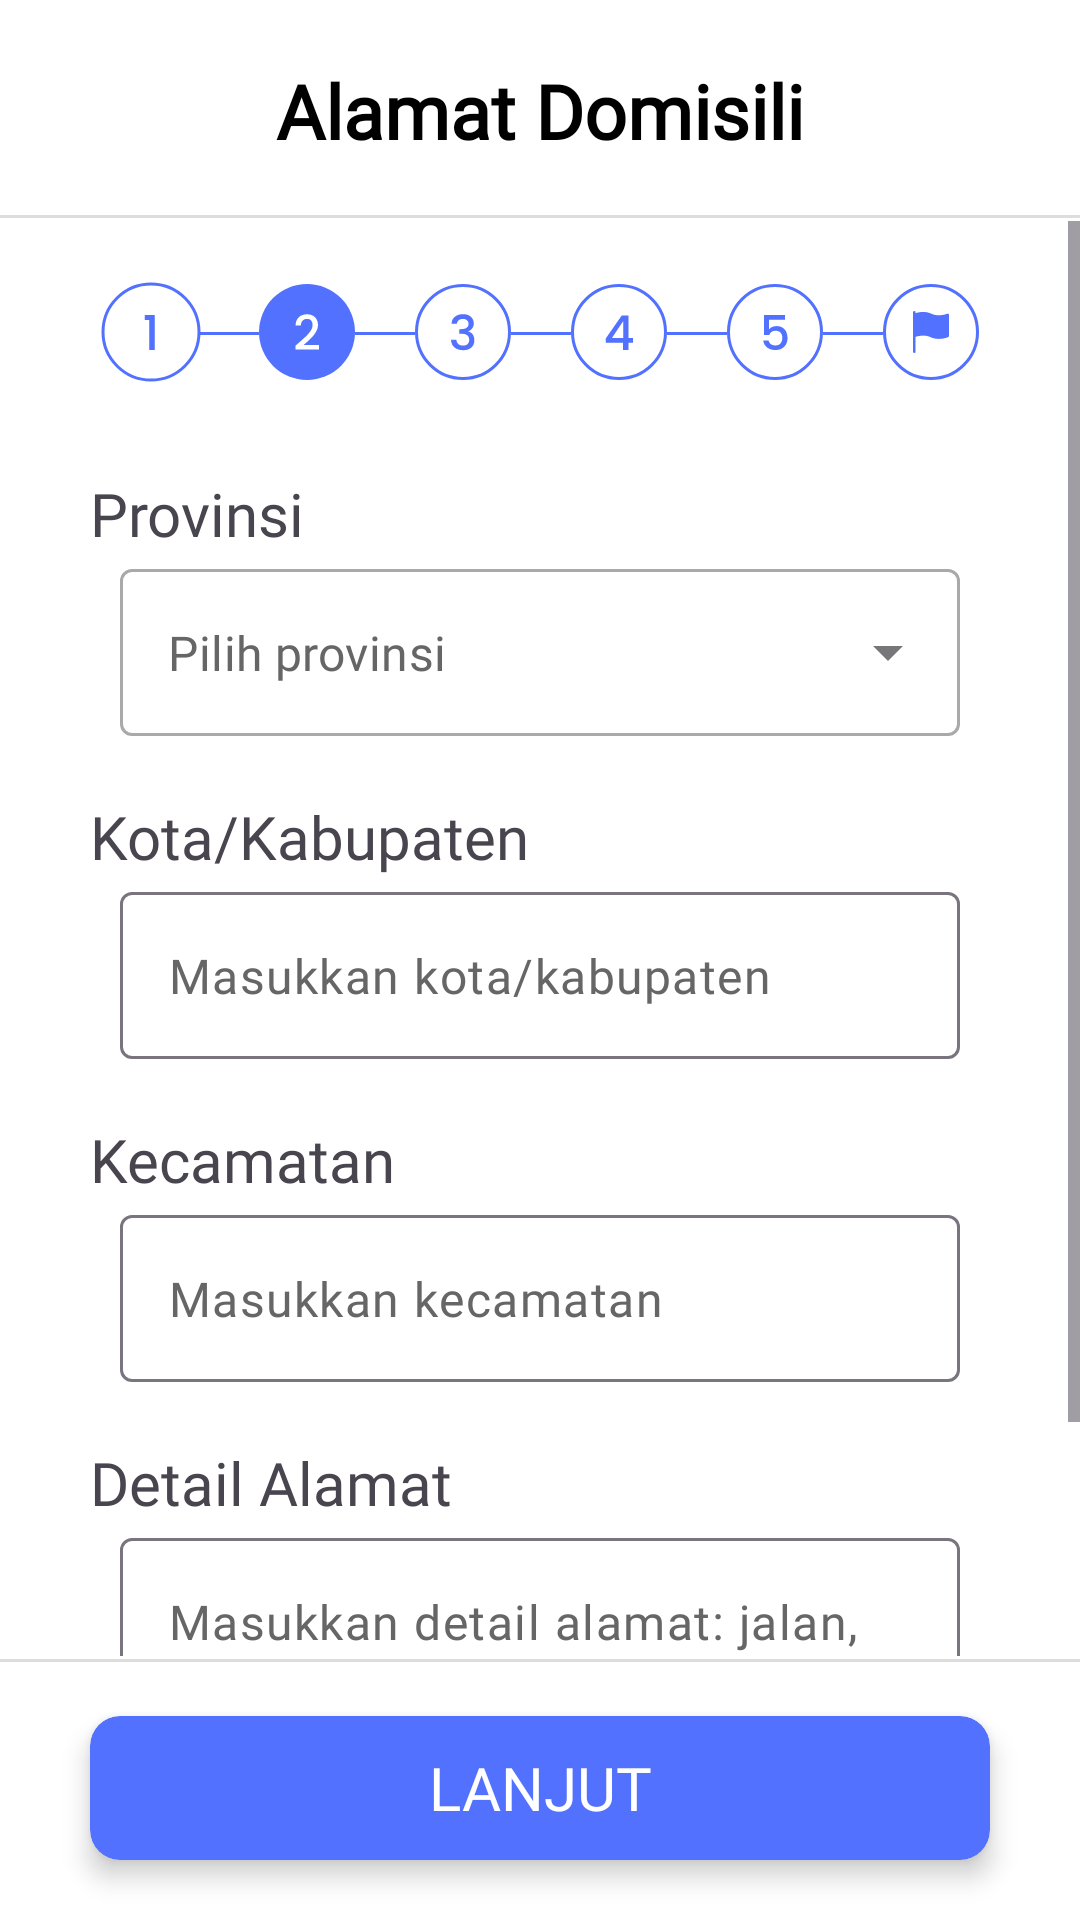

Produce the Android XML layout that renders to this screen, including the resource entries it uses.
<!-- AndroidManifest.xml: application theme Theme.Inclob -->
<!-- res/layout/fragment_alamat.xml -->
<?xml version="1.0" encoding="utf-8"?>
<RelativeLayout
    xmlns:android="http://schemas.android.com/apk/res/android"
    xmlns:tools="http://schemas.android.com/tools"
    xmlns:app="http://schemas.android.com/apk/res-auto"
    android:layout_width="match_parent"
    android:layout_height="match_parent"
    android:background="@color/white"
    tools:context=".AlamatFragment">

    <com.google.android.material.appbar.AppBarLayout
        android:id="@+id/appBarLayout"
        android:layout_width="match_parent"
        android:layout_height="wrap_content"
        android:background="@drawable/shape_ll2" >

        <androidx.constraintlayout.widget.ConstraintLayout
            android:layout_width="match_parent"
            android:layout_height="wrap_content"
            android:paddingHorizontal="30dp"
            android:paddingVertical="20dp" >

            <ImageButton
                android:id="@+id/ibBack"
                android:layout_width="wrap_content"
                android:layout_height="wrap_content"
                android:background="@android:color/transparent"
                android:contentDescription="Back"
                android:scaleType="center"
                android:layout_marginBottom="5dp"
                android:src="@drawable/ic_back_black"
                app:layout_constraintBottom_toBottomOf="parent"
                app:layout_constraintStart_toStartOf="parent"
                app:layout_constraintTop_toTopOf="parent"
                tools:ignore="SpeakableTextPresentCheck,TouchTargetSizeCheck" />

            <TextView
                android:id="@+id/tvTitle"
                android:layout_width="wrap_content"
                android:layout_height="wrap_content"
                android:fontFamily="@font/poppins_bold"
                android:text="Alamat Domisili"
                android:textAlignment="center"
                android:textColor="@color/black"
                android:textSize="25sp"
                android:textStyle="bold"
                app:layout_constraintBottom_toBottomOf="parent"
                app:layout_constraintEnd_toEndOf="parent"
                app:layout_constraintStart_toStartOf="parent"
                app:layout_constraintTop_toTopOf="parent"
                tools:ignore="SpeakableTextPresentCheck" />

        </androidx.constraintlayout.widget.ConstraintLayout>

    </com.google.android.material.appbar.AppBarLayout>

    <ScrollView
        android:layout_width="match_parent"
        android:layout_height="match_parent"
        android:layout_below="@id/appBarLayout"
        android:layout_above="@+id/linearBottom">

        <LinearLayout
            android:layout_width="match_parent"
            android:layout_height="wrap_content"
            android:orientation="vertical"
            android:paddingHorizontal="30dp"
            android:paddingVertical="20dp" >

            <ImageView
                android:layout_width="wrap_content"
                android:layout_height="wrap_content"
                android:layout_gravity="center"
                android:src="@drawable/domisili" />

            <TextView
                android:layout_width="wrap_content"
                android:layout_height="wrap_content"
                android:text="Provinsi"
                android:textSize="20sp"
                android:fontFamily="@font/poppins_semibold"
                android:layout_marginTop="30dp" />

            <com.google.android.material.textfield.TextInputLayout
                android:layout_width="match_parent"
                android:layout_height="wrap_content"
                android:layout_marginTop="5dp"
                android:layout_marginHorizontal="10dp"
                app:hintEnabled="false"
                style="@style/Widget.MaterialComponents.TextInputLayout.OutlinedBox.ExposedDropdownMenu">

                <AutoCompleteTextView
                    android:id="@+id/ac_provinsi"
                    android:layout_width="match_parent"
                    android:layout_height="wrap_content"
                    android:background="@drawable/shape_et"
                    android:fontFamily="@font/poppins_regular"
                    android:hint="Pilih provinsi"
                    android:inputType="none"
                    android:lines="1"
                    android:maxLines="1"
                    android:textColor="@color/black"
                    android:textColorHint="#666666"
                    tools:ignore="SpeakableTextPresentCheck" />

            </com.google.android.material.textfield.TextInputLayout>

            <TextView
                android:layout_width="wrap_content"
                android:layout_height="wrap_content"
                android:text="Kota/Kabupaten"
                android:textSize="20sp"
                android:fontFamily="@font/poppins_semibold"
                android:layout_marginTop="20dp" />

            <com.google.android.material.textfield.TextInputLayout
                android:layout_width="match_parent"
                android:layout_height="wrap_content"
                android:layout_marginTop="5dp"
                android:layout_marginHorizontal="10dp"
                app:hintEnabled="false" >

                <com.google.android.material.textfield.TextInputEditText
                    android:id="@+id/et_kota"
                    android:layout_width="match_parent"
                    android:layout_height="wrap_content"
                    android:inputType="text"
                    android:hint="Masukkan kota/kabupaten"
                    android:fontFamily="@font/poppins_regular"
                    android:textColorHint="#666666"
                    android:background="@drawable/shape_et"
                    android:lines="1"
                    android:maxLines="1"
                    android:textColor="@color/black" />

            </com.google.android.material.textfield.TextInputLayout>

            <TextView
                android:layout_width="wrap_content"
                android:layout_height="wrap_content"
                android:text="Kecamatan"
                android:textSize="20sp"
                android:fontFamily="@font/poppins_semibold"
                android:layout_marginTop="20dp" />

            <com.google.android.material.textfield.TextInputLayout
                android:layout_width="match_parent"
                android:layout_height="wrap_content"
                android:layout_marginTop="5dp"
                android:layout_marginHorizontal="10dp"
                app:hintEnabled="false" >

                <com.google.android.material.textfield.TextInputEditText
                    android:id="@+id/et_kecamatan"
                    android:layout_width="match_parent"
                    android:layout_height="wrap_content"
                    android:inputType="text"
                    android:hint="Masukkan kecamatan"
                    android:fontFamily="@font/poppins_regular"
                    android:textColorHint="#666666"
                    android:background="@drawable/shape_et"
                    android:lines="1"
                    android:maxLines="1"
                    android:textColor="@color/black" />

            </com.google.android.material.textfield.TextInputLayout>

            <TextView
                android:layout_width="wrap_content"
                android:layout_height="wrap_content"
                android:text="Detail Alamat"
                android:textSize="20sp"
                android:fontFamily="@font/poppins_semibold"
                android:layout_marginTop="20dp" />

            <com.google.android.material.textfield.TextInputLayout
                android:layout_width="match_parent"
                android:layout_height="wrap_content"
                android:layout_marginTop="5dp"
                android:layout_marginHorizontal="10dp"
                app:hintEnabled="false" >

                <com.google.android.material.textfield.TextInputEditText
                    android:id="@+id/et_alamat"
                    android:layout_width="match_parent"
                    android:layout_height="wrap_content"
                    android:inputType="textMultiLine"
                    android:lines="4"
                    android:maxLines="4"
                    android:gravity="top"
                    android:hint="Masukkan detail alamat: jalan, nomor rumah, dsb"
                    android:fontFamily="@font/poppins_regular"
                    android:textColorHint="#666666"
                    android:background="@drawable/shape_et"
                    android:textColor="@color/black"
                    android:overScrollMode="always"
                    android:scrollbarStyle="insideInset"
                    android:scrollbars="vertical"
                    android:scrollHorizontally="false" />

            </com.google.android.material.textfield.TextInputLayout>

        </LinearLayout>

    </ScrollView>

    <LinearLayout
        android:id="@+id/linearBottom"
        android:layout_width="match_parent"
        android:layout_height="wrap_content"
        android:orientation="vertical"
        android:layout_alignParentBottom="true"
        android:background="@drawable/shape_ll1" >

        <androidx.cardview.widget.CardView
            android:id="@+id/card_view"
            android:layout_width="match_parent"
            android:layout_height="wrap_content"
            app:cardCornerRadius="10dp"
            app:cardElevation="5dp"
            app:cardBackgroundColor="@color/primary"
            android:layout_marginHorizontal="30dp"
            android:layout_marginVertical="20dp" >

            <Button
                android:id="@+id/btn_lanjut"
                android:layout_width="match_parent"
                android:layout_height="match_parent"
                android:fontFamily="@font/poppins_semibold"
                android:text="Lanjut"
                android:textSize="20sp"
                android:background="@android:color/transparent"
                android:textColor="@color/white" />

        </androidx.cardview.widget.CardView>

    </LinearLayout>

</RelativeLayout>
<!-- resources referenced by this layout -->
<resources>
  <color name="black">#FF000000</color>
  <color name="primary">#5271FF</color>
  <color name="white">#FFFFFFFF</color>
  <!-- drawable domisili: vector/xml drawable (drawable, 5231 chars, omitted) -->
  <!-- drawable shape_ll1 (drawable) -->
  <?xml version="1.0" encoding="utf-8"?>
  <layer-list xmlns:android="http://schemas.android.com/apk/res/android">
      <item android:top="1dp" android:left="-10dp" android:right="-10dp" android:bottom="-10dp">
          <shape
              android:shape="rectangle">
              <solid android:color="@color/white" />
              <stroke android:width="1dp" android:color="#FFDDDDDD" />
          </shape>
      </item>
  </layer-list>
  <!-- drawable shape_ll2 (drawable) -->
  <?xml version="1.0" encoding="utf-8"?>
  <layer-list xmlns:android="http://schemas.android.com/apk/res/android">
      <item android:top="-10dp" android:left="-10dp" android:right="-10dp" android:bottom="1dp">
          <shape
              android:shape="rectangle">
              <solid android:color="@color/white" />
              <stroke android:width="1dp" android:color="#FFDDDDDD" />
          </shape>
      </item>
  </layer-list>
  <style name="Theme.Inclob" parent="Base.Theme.Inclob" />
  <style name="Base.Theme.Inclob" parent="Theme.Material3.Light.NoActionBar">
          
          
      </style>
</resources>
